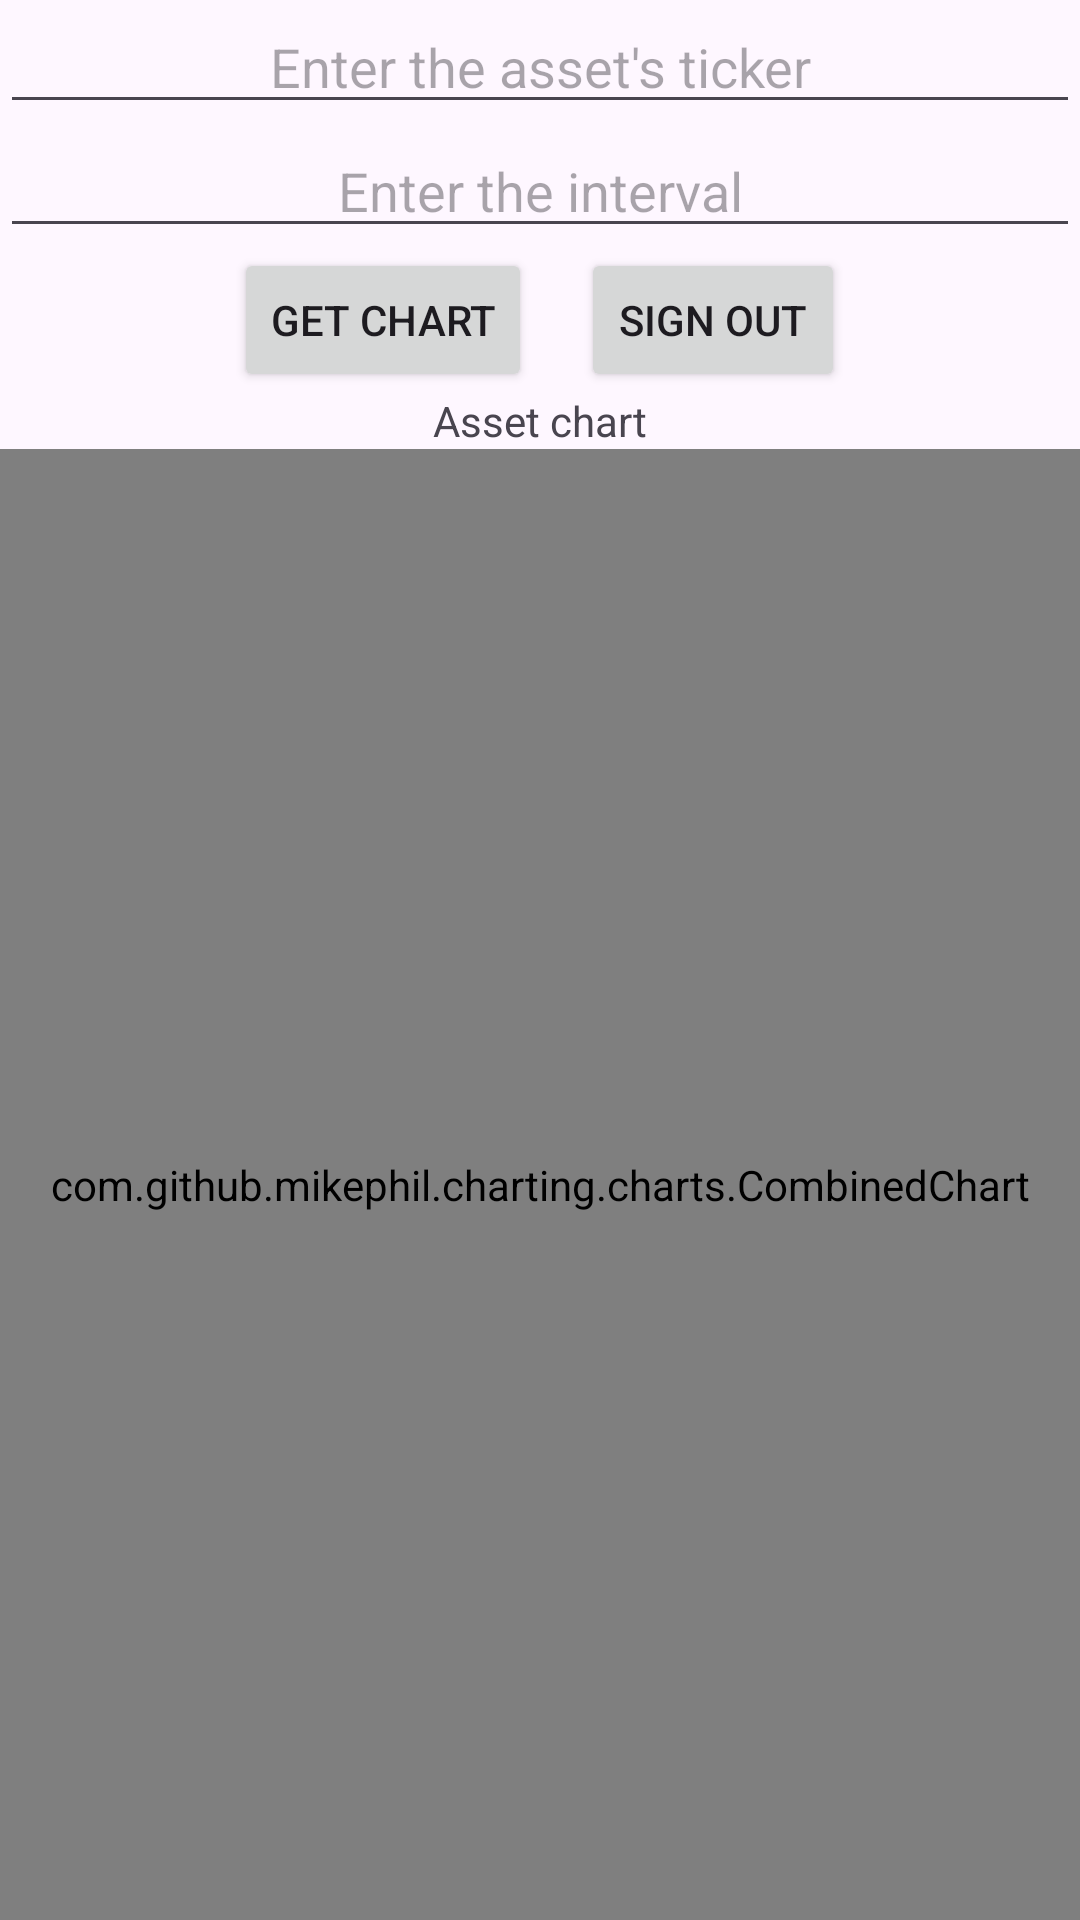

The Android layout XML behind this screen, and the referenced resources:
<!-- AndroidManifest.xml: application theme Theme.Asset_Charts -->
<!-- res/layout/activity_main.xml -->
<?xml version="1.0" encoding="utf-8"?>
<LinearLayout xmlns:android="http://schemas.android.com/apk/res/android"
    xmlns:tools="http://schemas.android.com/tools"
    android:layout_width="match_parent"
    android:layout_height="match_parent"
    xmlns:andriod="http://schemas.android.com/apk/res-auto"
    tools:context=".MainActivity"
    android:orientation="vertical" >

    <EditText
        android:id="@+id/figi"
        android:hint="@string/enter_the_asset_s_ticker"
        android:layout_width="match_parent"
        android:layout_height="wrap_content"
        android:gravity="center_horizontal"/>

    <EditText
        android:id="@+id/interval"
        android:hint="@string/enter_the_interval"
        android:layout_width="match_parent"
        android:layout_height="wrap_content"
        android:gravity="center_horizontal"/>

    <LinearLayout
        android:layout_width="match_parent"
        android:layout_height="wrap_content"
        android:gravity="center_horizontal">

        <Button
            android:id="@+id/get"
            android:text="@string/get_chart"
            android:layout_width="wrap_content"
            android:layout_height="wrap_content" />

        <Button
            android:id="@+id/sign_out"
            android:text="@string/sign_out"
            android:layout_width="wrap_content"
            android:layout_height="wrap_content"
            android:layout_marginStart="8pt" />
    </LinearLayout>

    <TextView
        android:id="@+id/result"
        android:text="@string/asset_chart"
        android:layout_width="match_parent"
        android:layout_height="wrap_content"
        android:gravity="center_horizontal" />

    <com.github.mikephil.charting.charts.CombinedChart
        android:id="@+id/chart"
        android:layout_width="match_parent"
        android:layout_height="match_parent"
        android:visibility="visible" />

</LinearLayout>
<!-- resources referenced by this layout -->
<resources>
  <string name="asset_chart">Asset chart</string>
  <string name="enter_the_asset_s_ticker">Enter the asset\'s ticker</string>
  <string name="enter_the_interval">Enter the interval</string>
  <string name="get_chart">Get chart</string>
  <string name="sign_out">Sign out</string>
  <style name="Theme.Asset_Charts" parent="Base.Theme.Asset_Charts" />
  <style name="Base.Theme.Asset_Charts" parent="Theme.Material3.DayNight.NoActionBar">
      </style>
</resources>
